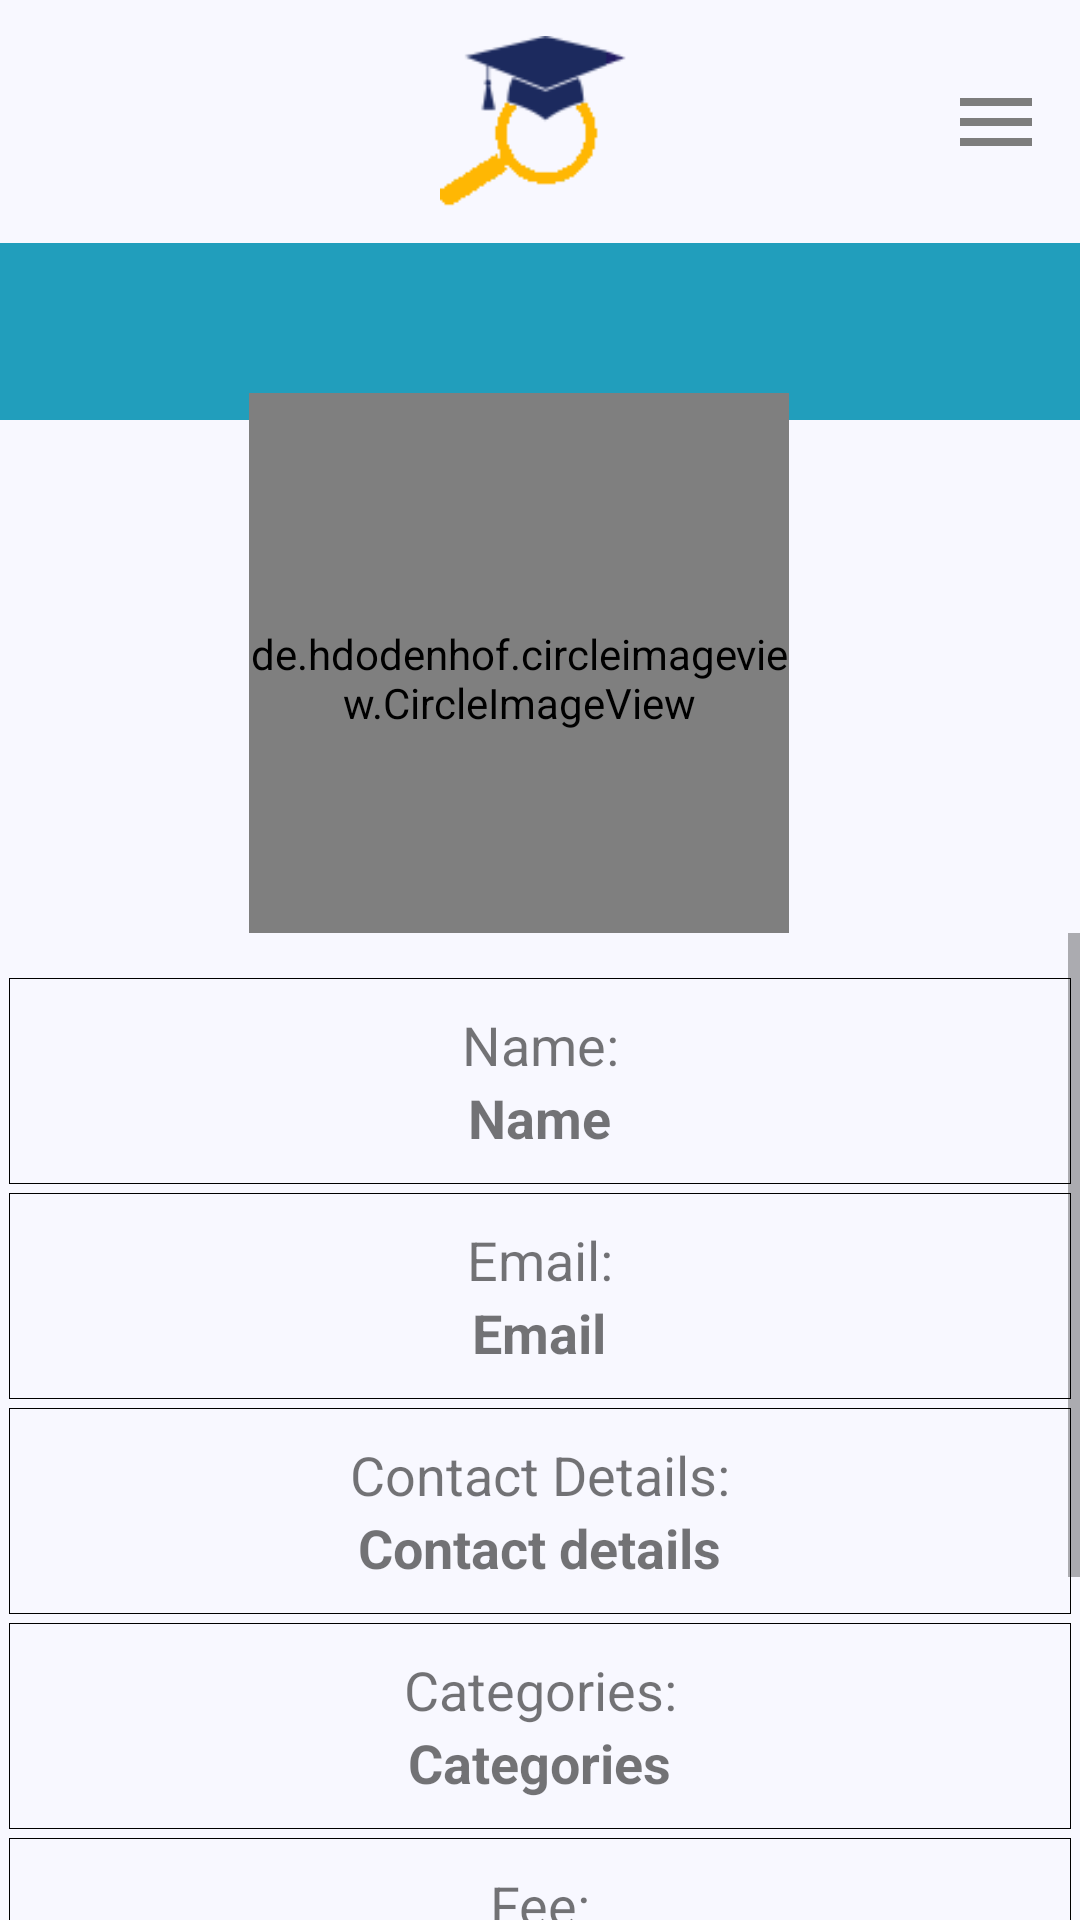

Layout XML and referenced resources for this Android screen:
<!-- AndroidManifest.xml: application theme Theme.TutorFinderApp -->
<!-- res/layout/activity_view_tutor_profile.xml -->
<?xml version="1.0" encoding="utf-8"?>
<androidx.drawerlayout.widget.DrawerLayout xmlns:android="http://schemas.android.com/apk/res/android"
    xmlns:app="http://schemas.android.com/apk/res-auto"
    xmlns:tools="http://schemas.android.com/tools"
    android:layout_width="match_parent"
    android:layout_height="match_parent"
    android:orientation="vertical"
    android:id="@+id/drawer_layout"
    tools:context=".ViewTutorProfile"
   >

    <LinearLayout
        android:layout_width="match_parent"
        android:layout_height="match_parent"
        android:background="@drawable/colordividerlayout"
        android:orientation="vertical"
        tools:context=".ViewTutorProfile">

        <include layout="@layout/main_toolbar" />

        <LinearLayout
            android:layout_width="match_parent"
            android:layout_height="wrap_content"
            android:layout_marginTop="50dp"
            android:gravity="center"
            android:orientation="vertical">

            <de.hdodenhof.circleimageview.CircleImageView
                android:id="@+id/tutor_profile_image"
                android:layout_width="180dp"
                android:layout_height="180dp"
                android:layout_marginRight="7dp"
                android:layout_weight="1"
                android:paddingTop="10dp"
                app:civ_border_color="#F8F8FF"
                app:civ_border_width="10dp"
                app:civ_circle_background_color="#B5B1B1" />

        </LinearLayout>



        <ScrollView
            android:layout_width="match_parent"
            android:layout_height="match_parent">

            <LinearLayout
                android:layout_width="match_parent"
                android:layout_height="wrap_content"
                android:orientation="vertical"
                android:paddingTop="5dp"
                android:paddingBottom="15dp">


                <LinearLayout
                    android:layout_width="match_parent"
                    android:layout_height="wrap_content"
                    android:layout_marginTop="10dp"
                    android:gravity="center"
                    android:orientation="vertical">

                    <LinearLayout
                        android:layout_width="match_parent"
                        android:layout_height="match_parent"
                        android:layout_marginLeft="3dp"
                        android:layout_marginRight="3dp"
                        android:layout_marginBottom="3dp"
                        android:background="@drawable/profileborder"
                        android:orientation="vertical">

                        <TextView
                            android:id="@+id/textView16"
                            android:layout_width="match_parent"
                            android:layout_height="wrap_content"
                            android:gravity="center"
                            android:text="Name:"
                            android:textSize="18sp" />

                        <LinearLayout
                            android:layout_width="match_parent"
                            android:layout_height="match_parent"
                            android:gravity="center"
                            android:orientation="horizontal">

                            <TextView
                                android:id="@+id/tutor_profile_name"
                                android:layout_width="285dp"
                                android:layout_height="wrap_content"
                                android:gravity="center"
                                android:text="Name"
                                android:textSize="18dp"
                                android:textStyle="bold" />

                        </LinearLayout>
                    </LinearLayout>

                    <LinearLayout
                        android:layout_width="match_parent"
                        android:layout_height="match_parent"
                        android:layout_marginLeft="3dp"
                        android:layout_marginRight="3dp"
                        android:layout_marginBottom="3dp"
                        android:background="@drawable/profileborder"
                        android:orientation="vertical">

                        <TextView
                            android:id="@+id/textView21"
                            android:layout_width="match_parent"
                            android:layout_height="wrap_content"
                            android:gravity="center"
                            android:text="Email:"
                            android:textSize="18sp" />

                        <LinearLayout
                            android:layout_width="match_parent"
                            android:layout_height="match_parent"
                            android:gravity="center"
                            android:orientation="horizontal">

                            <TextView
                                android:id="@+id/tutor_profile_email"
                                android:layout_width="285dp"
                                android:layout_height="wrap_content"
                                android:gravity="center"
                                android:text="Email"
                                android:textSize="18dp"
                                android:textStyle="bold" />

                        </LinearLayout>
                    </LinearLayout>

                    <LinearLayout
                        android:layout_width="match_parent"
                        android:layout_height="match_parent"
                        android:layout_marginLeft="3dp"
                        android:layout_marginRight="3dp"
                        android:layout_marginBottom="3dp"
                        android:background="@drawable/profileborder"
                        android:orientation="vertical">

                        <TextView
                            android:id="@+id/textView15"
                            android:layout_width="match_parent"
                            android:layout_height="wrap_content"
                            android:gravity="center"
                            android:text="Contact Details:"
                            android:textSize="18sp" />



                        <LinearLayout
                            android:layout_width="match_parent"

                            android:layout_height="match_parent"
                            android:gravity="center"
                            android:orientation="horizontal">

                            <TextView
                                android:id="@+id/tutor_profile_contact"
                                android:layout_width="285dp"
                                android:layout_height="wrap_content"
                                android:gravity="center"
                                android:text="Contact details"
                                android:textSize="18dp"
                                android:textStyle="bold" />

                        </LinearLayout>
                    </LinearLayout>

                    <LinearLayout
                        android:layout_width="match_parent"
                        android:layout_height="match_parent"
                        android:layout_marginLeft="3dp"
                        android:layout_marginRight="3dp"
                        android:layout_marginBottom="3dp"
                        android:background="@drawable/profileborder"
                        android:orientation="vertical">

                        <TextView
                            android:id="@+id/textView17"
                            android:layout_width="match_parent"
                            android:layout_height="wrap_content"
                            android:gravity="center"
                            android:text="Categories:"
                            android:textSize="18sp" />


                        <LinearLayout
                            android:layout_width="match_parent"

                            android:layout_height="match_parent"
                            android:gravity="center"
                            android:orientation="vertical">

                            <TextView
                                android:id="@+id/tutor_profile_category"
                                android:layout_width="285dp"
                                android:layout_height="wrap_content"
                                android:gravity="center"
                                android:text="Categories"
                                android:textSize="18dp"
                                android:textStyle="bold" />

                        </LinearLayout>
                    </LinearLayout>

                    <LinearLayout
                        android:layout_width="match_parent"
                        android:layout_height="match_parent"
                        android:layout_marginLeft="3dp"
                        android:layout_marginRight="3dp"
                        android:layout_marginBottom="3dp"
                        android:background="@drawable/profileborder"
                        android:orientation="vertical">

                        <TextView
                            android:id="@+id/textView18"
                            android:layout_width="match_parent"
                            android:layout_height="wrap_content"
                            android:gravity="center"
                            android:text="Fee:"
                            android:textSize="18sp" />



                        <LinearLayout
                            android:layout_width="match_parent"

                            android:layout_height="match_parent"
                            android:gravity="center"
                            android:orientation="horizontal">

                            <TextView
                                android:id="@+id/tutor_profile_fee"
                                android:layout_width="285dp"
                                android:layout_height="wrap_content"
                                android:gravity="center"
                                android:text="Fee"
                                android:textSize="18dp"
                                android:textStyle="bold" />

                        </LinearLayout>
                    </LinearLayout>

                    <Button
                        android:id="@+id/edit_tutor_profile_btn"
                        android:layout_width="wrap_content"
                        android:layout_height="wrap_content"
                        android:layout_marginTop="10dp"
                        android:backgroundTint="#1C2C5C"
                        android:text="Edit Profile"
                        app:cornerRadius="24dp"/>

                    <Button
                        android:id="@+id/tutor_change_pass_btn"
                        android:layout_width="wrap_content"
                        android:layout_height="wrap_content"
                        android:layout_marginTop="10dp"
                        android:backgroundTint="#1C2C5C"
                        android:text="Change Password"
                        app:cornerRadius="24dp" />

                </LinearLayout>

            </LinearLayout>
        </ScrollView>

    </LinearLayout>

    <RelativeLayout
        android:layout_width="300dp"
        android:layout_height="match_parent"
        android:layout_gravity="end"
        android:background="@color/white">

        <include
            layout="@layout/main_nav_drawer"></include>
    </RelativeLayout>

</androidx.drawerlayout.widget.DrawerLayout>
<!-- res/layout/main_toolbar.xml (included above) -->
<?xml version="1.0" encoding="utf-8"?>
<LinearLayout xmlns:android="http://schemas.android.com/apk/res/android"
    xmlns:app="http://schemas.android.com/apk/res-auto"
    android:layout_width="match_parent"
    android:layout_height="wrap_content"
    android:background="#F8F8FF"
    android:gravity="center"
    android:orientation="horizontal"
    android:padding="12dp">

    <ImageView
        android:id="@+id/imageView5"
        android:layout_width="wrap_content"
        android:layout_height="57dp"
        android:layout_marginStart="30dp"
        android:layout_weight="1"
        app:srcCompat="@drawable/tutor_icon" />

    <ImageView
        android:layout_width="wrap_content"
        android:layout_height="57dp"
        android:onClick="ClickMenu"
        android:src="@drawable/ic_baseline_menu_24" />


</LinearLayout>
<!-- res/layout/main_nav_drawer.xml (included above) -->
<?xml version="1.0" encoding="utf-8"?>
<LinearLayout xmlns:android="http://schemas.android.com/apk/res/android"
    xmlns:app="http://schemas.android.com/apk/res-auto"
    android:layout_width="match_parent"
    android:layout_height="match_parent"
    android:background="#F8F8FF"
    android:orientation="vertical">

    <ImageView
        android:layout_width="match_parent"
        android:layout_height="80dp"
        android:layout_margin="16dp"
        android:onClick="ClickLogo"
        android:src="@drawable/tutor_icon"></ImageView>

    <TextView
        android:id="@+id/textView28"
        android:layout_width="match_parent"
        android:layout_height="wrap_content"
        android:fontFamily="sans-serif-condensed"
        android:gravity="center"
        android:text="Turo-Turo"
        android:textColor="#1C2C5C"
        android:textSize="25dp" />

    <View
        android:layout_width="match_parent"
        android:layout_height="1dp"
        android:layout_marginTop="16dp"
        android:layout_marginBottom="16dp"
        android:background="#636363"></View>

    <LinearLayout
        android:layout_width="match_parent"
        android:layout_height="wrap_content"
        android:gravity="center_vertical"
        android:onClick="ClickHome"
        android:orientation="horizontal">

        <TextView
            android:layout_width="0dp"
            android:layout_height="wrap_content"
            android:layout_marginStart="16dp"
            android:layout_weight="1"
            android:padding="12dp"
            android:text="Home"></TextView>

        <ImageView
            android:layout_width="35dp"
            android:layout_height="35dp"
            android:layout_marginEnd="48dp"
            android:src="@drawable/ic_baseline_home_24"></ImageView>
    </LinearLayout>

    <LinearLayout
        android:layout_width="match_parent"
        android:layout_height="wrap_content"
        android:gravity="center_vertical"
        android:onClick="ClickProfile"
        android:orientation="horizontal">

        <TextView
            android:layout_width="0dp"
            android:layout_height="wrap_content"
            android:layout_marginStart="16dp"
            android:layout_weight="1"
            android:padding="12dp"
            android:text="View Profile"></TextView>

        <ImageView
            android:layout_width="35dp"
            android:layout_height="35dp"
            android:layout_marginEnd="48dp"
            android:src="@drawable/ic_baseline_person_24"></ImageView>
    </LinearLayout>

    <LinearLayout
        android:layout_width="match_parent"
        android:layout_height="wrap_content"
        android:gravity="center_vertical"
        android:onClick="ClickReview"
        android:orientation="horizontal">

        <TextView
            android:layout_width="0dp"
            android:layout_height="wrap_content"
            android:layout_marginStart="16dp"
            android:layout_weight="1"
            android:padding="12dp"
            android:text="View Feedback"></TextView>

        <ImageView
            android:layout_width="35dp"
            android:layout_height="35dp"
            android:layout_marginEnd="48dp"
            android:src="@drawable/ic_baseline_comment_24"></ImageView>
    </LinearLayout>

    <LinearLayout
        android:layout_width="match_parent"
        android:layout_height="wrap_content"
        android:gravity="center_vertical"
        android:onClick="ClickLogout"
        android:orientation="horizontal">

        <TextView
            android:layout_width="0dp"
            android:layout_height="wrap_content"
            android:layout_marginStart="16dp"
            android:layout_weight="1"
            android:padding="12dp"
            android:text="Logout"></TextView>

        <ImageView
            android:layout_width="35dp"
            android:layout_height="35dp"
            android:layout_marginEnd="48dp"
            android:padding="3dp"
            android:src="@drawable/ic_logout"
            app:tint="#8ECAE6"></ImageView>
    </LinearLayout>
</LinearLayout>
<!-- resources referenced by this layout -->
<resources>
  <!-- drawable colordividerlayout (drawable) -->
  <layer-list xmlns:android="http://schemas.android.com/apk/res/android">
      <item>
          <shape xmlns:android="http://schemas.android.com/apk/res/android"
              android:shape="rectangle">
              <solid android:color="#F8F8FF" />
          </shape>
      </item>
  
      <item
          android:bottom="500dp">
          <shape xmlns:android="http://schemas.android.com/apk/res/android"
              android:shape="rectangle">
              <solid android:color="#219EBC" />
          </shape>
      </item>
  </layer-list>
  <!-- drawable ic_baseline_comment_24 (drawable) -->
  <vector android:height="24dp" android:tint="#8ECAE6"
      android:viewportHeight="24" android:viewportWidth="24"
      android:width="24dp" xmlns:android="http://schemas.android.com/apk/res/android">
      <path android:fillColor="@android:color/white" android:pathData="M21.99,4c0,-1.1 -0.89,-2 -1.99,-2L4,2c-1.1,0 -2,0.9 -2,2v12c0,1.1 0.9,2 2,2h14l4,4 -0.01,-18zM18,14L6,14v-2h12v2zM18,11L6,11L6,9h12v2zM18,8L6,8L6,6h12v2z"/>
  </vector>
  <!-- drawable ic_baseline_home_24 (drawable) -->
  <vector android:height="24dp" android:tint="#8ECAE6"
      android:viewportHeight="24" android:viewportWidth="24"
      android:width="24dp" xmlns:android="http://schemas.android.com/apk/res/android">
      <path android:fillColor="@android:color/white" android:pathData="M10,20v-6h4v6h5v-8h3L12,3 2,12h3v8z"/>
  </vector>
  <!-- drawable ic_baseline_menu_24 (drawable) -->
  <vector android:height="32dp" android:tint="#7D7D7D"
      android:viewportHeight="24" android:viewportWidth="24"
      android:width="32dp" xmlns:android="http://schemas.android.com/apk/res/android">
      <path android:fillColor="@android:color/white" android:pathData="M3,18h18v-2L3,16v2zM3,13h18v-2L3,11v2zM3,6v2h18L21,6L3,6z"/>
  </vector>
  <!-- drawable ic_baseline_person_24 (drawable) -->
  <vector android:height="24dp" android:tint="#8ECAE6"
      android:viewportHeight="24" android:viewportWidth="24"
      android:width="24dp" xmlns:android="http://schemas.android.com/apk/res/android">
      <path android:fillColor="@android:color/white" android:pathData="M12,12c2.21,0 4,-1.79 4,-4s-1.79,-4 -4,-4 -4,1.79 -4,4 1.79,4 4,4zM12,14c-2.67,0 -8,1.34 -8,4v2h16v-2c0,-2.66 -5.33,-4 -8,-4z"/>
  </vector>
  <!-- drawable profileborder (drawable) -->
  <?xml version="1.0" encoding="UTF-8"?>
  <shape xmlns:android="http://schemas.android.com/apk/res/android" android:shape="rectangle">
      <padding android:left="10dp" android:right="10dp" android:top="10dp" android:bottom="10dp"/>
      <margin android:left="5dp" android:right="5dp"></margin>
      <stroke android:width="1px" android:color="#000000"/>
  </shape>
  <!-- drawable tutor_icon: png bitmap (drawable, 1598 bytes) -->
  <style name="Theme.TutorFinderApp" parent="Theme.MaterialComponents.DayNight.NoActionBar">
          
          <item name="colorPrimary">#219EBC</item>
          <item name="colorPrimaryVariant">@color/purple_700</item>
          <item name="colorOnPrimary">@color/white</item>
          
          <item name="colorSecondary">@color/teal_200</item>
          <item name="colorSecondaryVariant">@color/teal_700</item>
          <item name="colorOnSecondary">@color/black</item>
          
          <item name="android:statusBarColor" tools:targetApi="l">#1C2C5C</item>
          
      </style>
  <!-- not gathered from this repository: default colours our renderer supplied (Android Studio template values) -->
  <color name="purple_700">#FF3700B3</color>
  <color name="teal_200">#FF03DAC5</color>
  <color name="teal_700">#FF018786</color>
  <color name="black">#FF000000</color>
  <color name="white">#FFFFFFFF</color>
</resources>
